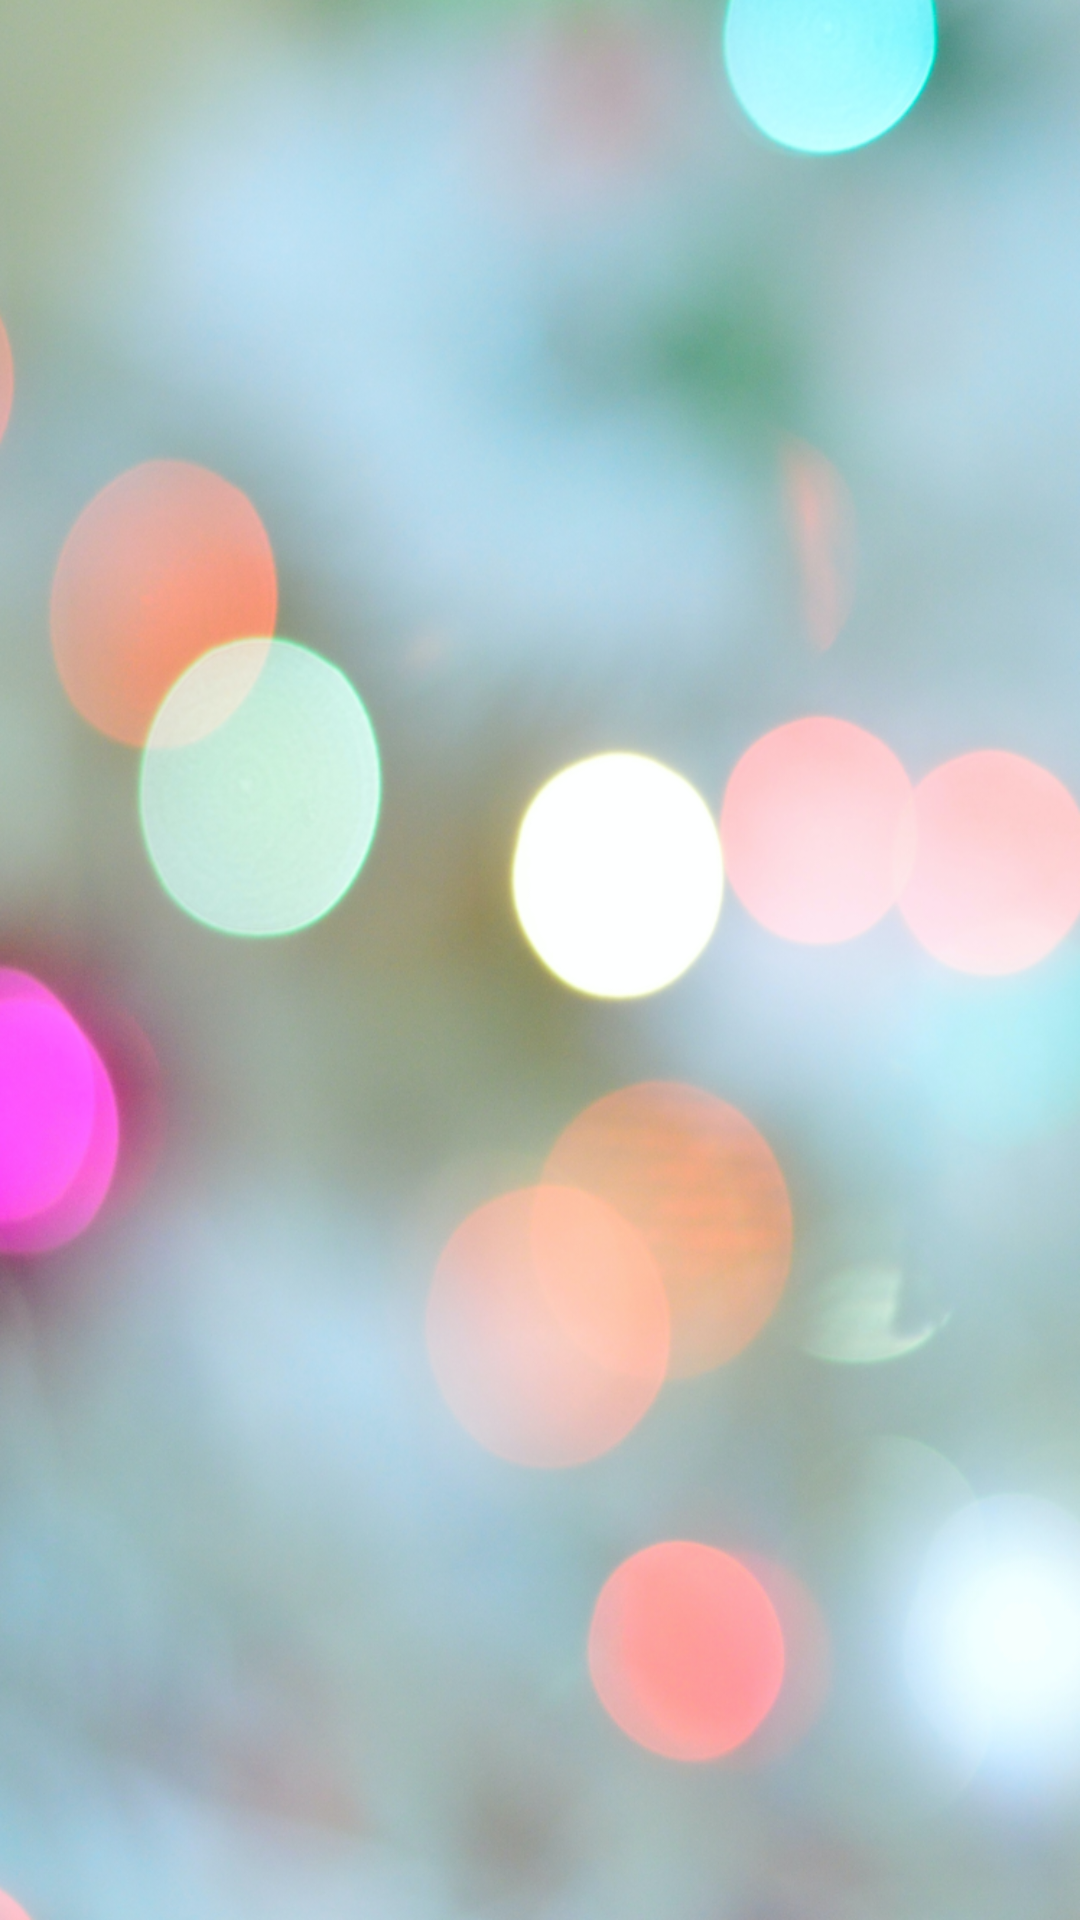

Layout XML and referenced resources for this Android screen:
<!-- AndroidManifest.xml: application theme Theme.OlaVilaboaApp -->
<!-- res/layout/fragment_home.xml -->
<?xml version="1.0" encoding="utf-8"?>
<androidx.constraintlayout.widget.ConstraintLayout xmlns:android="http://schemas.android.com/apk/res/android"
    xmlns:app="http://schemas.android.com/apk/res-auto"
    xmlns:tools="http://schemas.android.com/tools"
    android:layout_width="match_parent"
    android:layout_height="match_parent"
    tools:context=".ui.home.HomeFragment"
    android:background="@drawable/background_menu">

    <TextView
        android:id="@+id/text_home"
        android:layout_width="match_parent"
        android:layout_height="wrap_content"
        android:layout_marginStart="8dp"
        android:layout_marginTop="8dp"
        android:layout_marginEnd="8dp"
        android:textAlignment="center"
        android:textSize="20sp"
        app:layout_constraintBottom_toBottomOf="parent"
        app:layout_constraintEnd_toEndOf="parent"
        app:layout_constraintStart_toStartOf="parent"
        app:layout_constraintTop_toTopOf="parent" />
</androidx.constraintlayout.widget.ConstraintLayout>
<!-- resources referenced by this layout -->
<resources>
  <!-- drawable background_menu: png bitmap (drawable, 961790 bytes) -->
  <style name="Theme.OlaVilaboaApp" parent="Theme.MaterialComponents.DayNight.DarkActionBar">
          
          <item name="colorPrimary">@color/purple_500</item>
          <item name="colorPrimaryVariant">@color/purple_700</item>
          <item name="colorOnPrimary">@color/white</item>
          
          <item name="colorSecondary">@color/teal_200</item>
          <item name="colorSecondaryVariant">@color/teal_700</item>
          <item name="colorOnSecondary">@color/black</item>
          
          <item name="android:statusBarColor" tools:targetApi="l">?attr/colorPrimaryVariant</item>
          
      </style>
  <color name="purple_500">#FF6200EE</color>
  <color name="purple_700">#FF3700B3</color>
  <color name="white">#FFFFFFFF</color>
  <color name="teal_200">#FF03DAC5</color>
  <color name="teal_700">#FF018786</color>
  <color name="black">#FF000000</color>
</resources>
